Labelled photos from "dataset", an image-classification folder in nongtiny/RPS-recognition. The possible labels are: paper, rock, scissor.

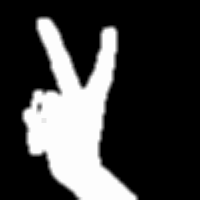
Label: scissor

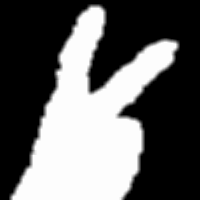
Label: scissor

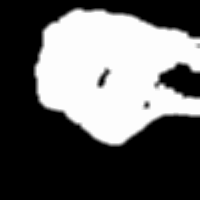
Label: rock

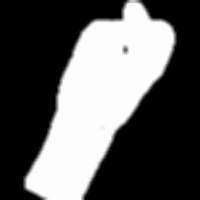
Label: rock

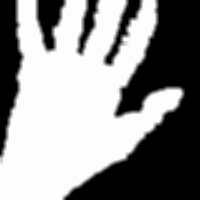
Label: paper

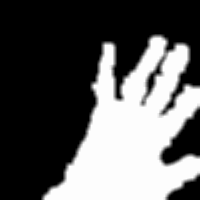
Label: paper
